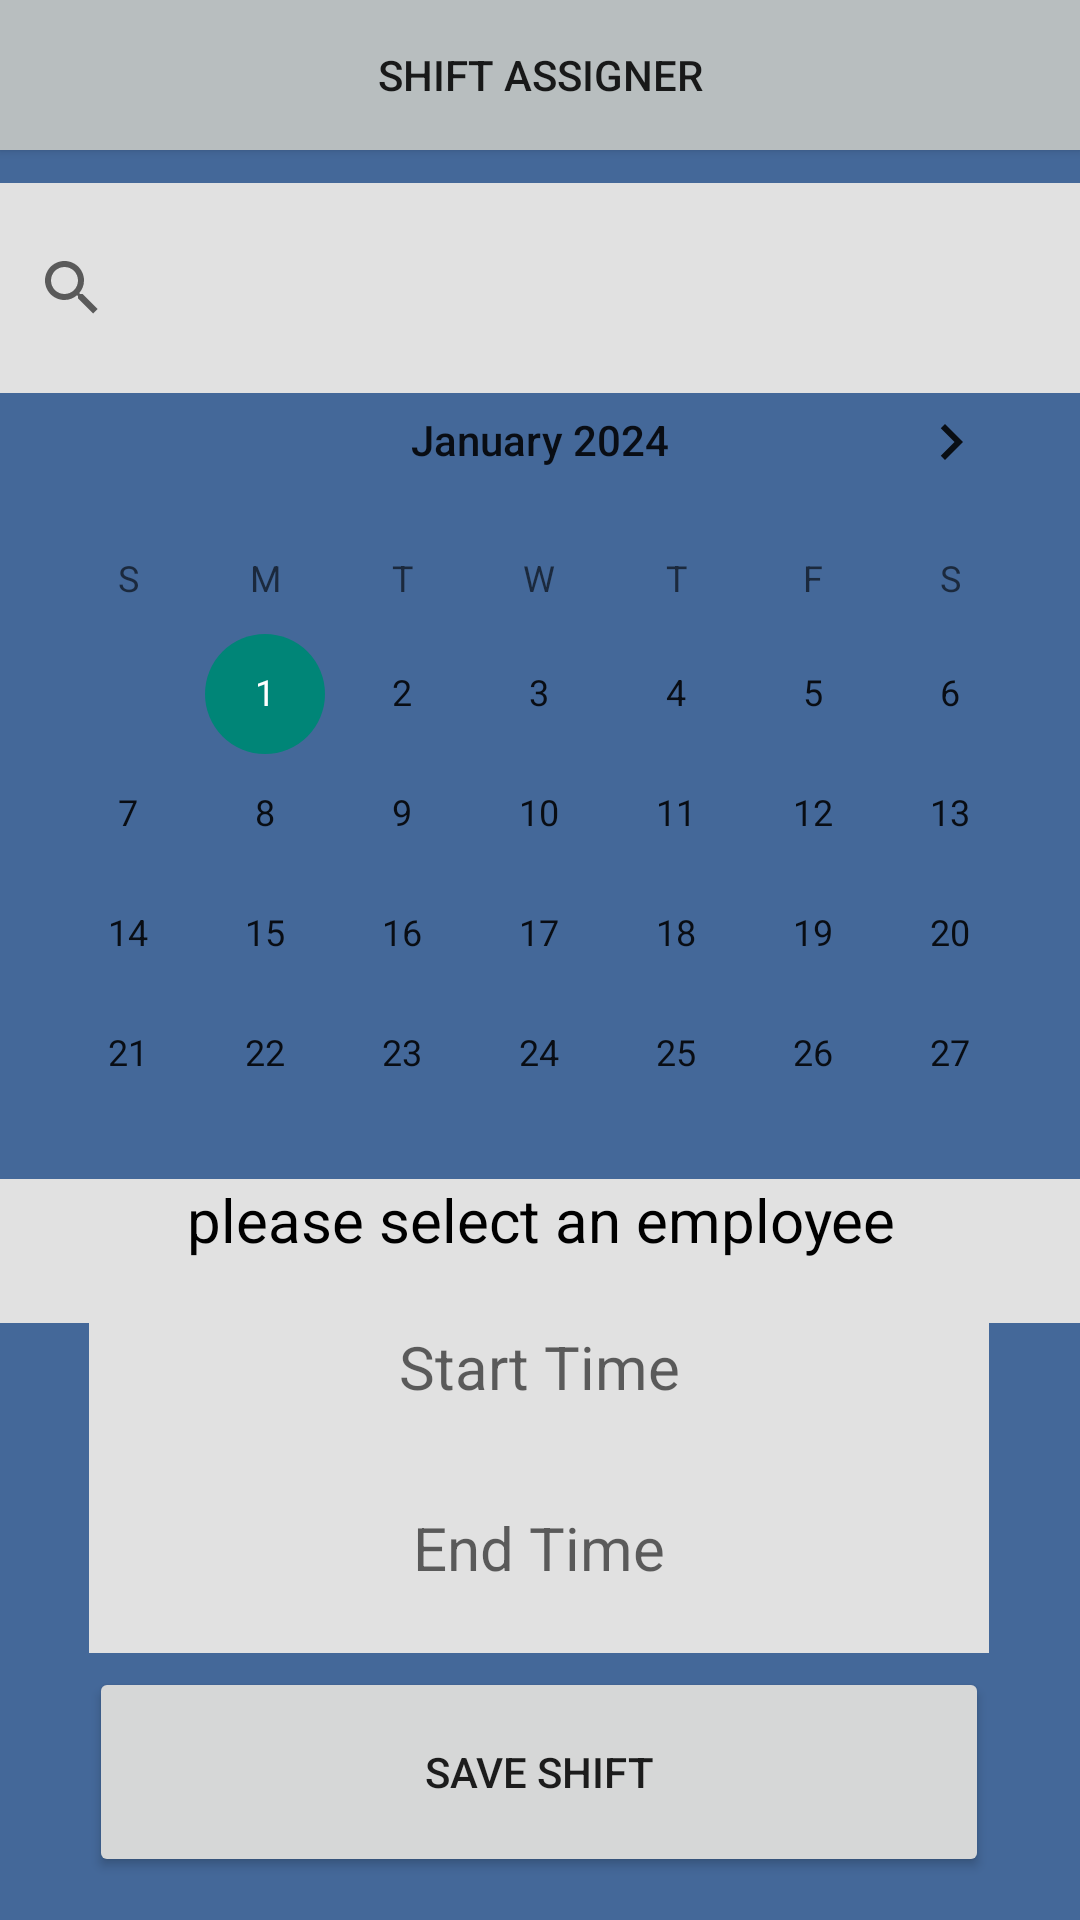

Here is an Android app screen rendered from its layout file. Give the layout XML and the strings, colors and styles it references.
<!-- AndroidManifest.xml: application theme Theme.StaffRotaApp -->
<!-- res/layout/activity_shift_assignment.xml -->
<?xml version="1.0" encoding="utf-8"?>
<androidx.constraintlayout.widget.ConstraintLayout xmlns:android="http://schemas.android.com/apk/res/android"
    xmlns:app="http://schemas.android.com/apk/res-auto"
    xmlns:tools="http://schemas.android.com/tools"
    android:layout_width="match_parent"
    android:layout_height="match_parent"
    android:background="#446899"
    tools:context=".ShiftAssignment">


    <EditText
        android:id="@+id/endTime"
        android:layout_width="300dp"
        android:layout_height="70dp"
        android:background="#E1E1E1"
        android:ems="10"
        android:hint="End Time"
        android:inputType="time"
        android:textAlignment="center"
        android:textSize="20sp"
        app:layout_constraintBottom_toBottomOf="parent"
        app:layout_constraintEnd_toEndOf="parent"
        app:layout_constraintHorizontal_bias="0.495"
        app:layout_constraintStart_toStartOf="parent"
        app:layout_constraintTop_toTopOf="parent"
        app:layout_constraintVertical_bias="0.844" />

    <Button
        android:id="@+id/shiftRetBut"
        style="@style/Widget.AppCompat.Button"
        android:layout_width="0dp"
        android:layout_height="50dp"
        android:background="#B8BEBF"
        android:text="Shift Assigner"
        app:icon="@drawable/pngtreegray_triangle_back_button_element_4647098"
        app:layout_constraintBottom_toBottomOf="parent"
        app:layout_constraintEnd_toEndOf="parent"
        app:layout_constraintHorizontal_bias="0.0"
        app:layout_constraintStart_toStartOf="parent"
        app:layout_constraintTop_toTopOf="parent"
        app:layout_constraintVertical_bias="0.0" />

    <CalendarView
        android:id="@+id/shiftDate"
        android:layout_width="0dp"
        android:layout_height="262dp"
        android:minDate="01/01/2024"
        app:layout_constraintBottom_toBottomOf="parent"
        app:layout_constraintEnd_toEndOf="parent"
        app:layout_constraintHorizontal_bias="0.0"
        app:layout_constraintStart_toStartOf="parent"
        app:layout_constraintTop_toTopOf="parent"
        app:layout_constraintVertical_bias="0.3" />

    <SearchView
        android:id="@+id/searchEmployee"
        android:layout_width="0dp"
        android:layout_height="70dp"
        android:background="#E1E1E1"
        app:layout_constraintBottom_toBottomOf="parent"
        app:layout_constraintEnd_toEndOf="parent"
        app:layout_constraintHorizontal_bias="0.491"
        app:layout_constraintStart_toStartOf="parent"
        app:layout_constraintTop_toTopOf="parent"
        app:layout_constraintVertical_bias="0.107" />

    <androidx.recyclerview.widget.RecyclerView
        android:id="@+id/employeeList"
        android:layout_width="0dp"
        android:layout_height="519dp"
        android:background="#E1E1E1"
        android:visibility="invisible"
        app:layout_constraintBottom_toBottomOf="parent"
        app:layout_constraintEnd_toEndOf="parent"
        app:layout_constraintHorizontal_bias="0.0"
        app:layout_constraintStart_toStartOf="parent"
        app:layout_constraintTop_toTopOf="parent"
        app:layout_constraintVertical_bias="0.334" />

    <TextView
        android:id="@+id/employeeAssigned"
        android:layout_width="379dp"
        android:layout_height="48dp"
        android:background="#E1E1E1"
        android:text="please select an employee"
        android:textAlignment="center"
        android:textColor="#000000"
        android:textSize="20sp"
        app:layout_constraintBottom_toBottomOf="parent"
        app:layout_constraintEnd_toEndOf="parent"
        app:layout_constraintHorizontal_bias="0.492"
        app:layout_constraintStart_toStartOf="@+id/employeeList"
        app:layout_constraintTop_toBottomOf="@+id/shiftDate"
        app:layout_constraintVertical_bias="0.082" />

    <EditText
        android:id="@+id/startTime"
        android:layout_width="300dp"
        android:layout_height="70dp"
        android:background="#E1E1E1"
        android:ems="10"
        android:hint="Start Time"
        android:inputType="time"
        android:textAlignment="center"
        android:textColor="#000000"
        android:textSize="20sp"
        app:layout_constraintBottom_toBottomOf="parent"
        app:layout_constraintEnd_toEndOf="parent"
        app:layout_constraintHorizontal_bias="0.495"
        app:layout_constraintStart_toStartOf="parent"
        app:layout_constraintTop_toTopOf="parent"
        app:layout_constraintVertical_bias="0.738" />

    <Button
        android:id="@+id/saveShift"
        android:layout_width="300dp"
        android:layout_height="70dp"
        android:text="Save Shift"
        app:layout_constraintBottom_toBottomOf="parent"
        app:layout_constraintEnd_toEndOf="parent"
        app:layout_constraintHorizontal_bias="0.495"
        app:layout_constraintStart_toStartOf="parent"
        app:layout_constraintTop_toTopOf="parent"
        app:layout_constraintVertical_bias="0.975" />

</androidx.constraintlayout.widget.ConstraintLayout>
<!-- resources referenced by this layout -->
<resources>
  <!-- drawable pngtreegray_triangle_back_button_element_4647098: png bitmap (drawable, 29009 bytes) -->
  <style name="Theme.StaffRotaApp" parent="Base.Theme.StaffRotaApp" />
  <style name="Base.Theme.StaffRotaApp" parent="Theme.AppCompat.Light.NoActionBar">
          
          
  
          
          <item name="android:statusBarColor">#B8BEBF</item> 
      </style>
</resources>
